Image classification data set "dataset" (B3ngineering/window-cleaning-robot on GitHub). Class labels (2): clean, dirty.

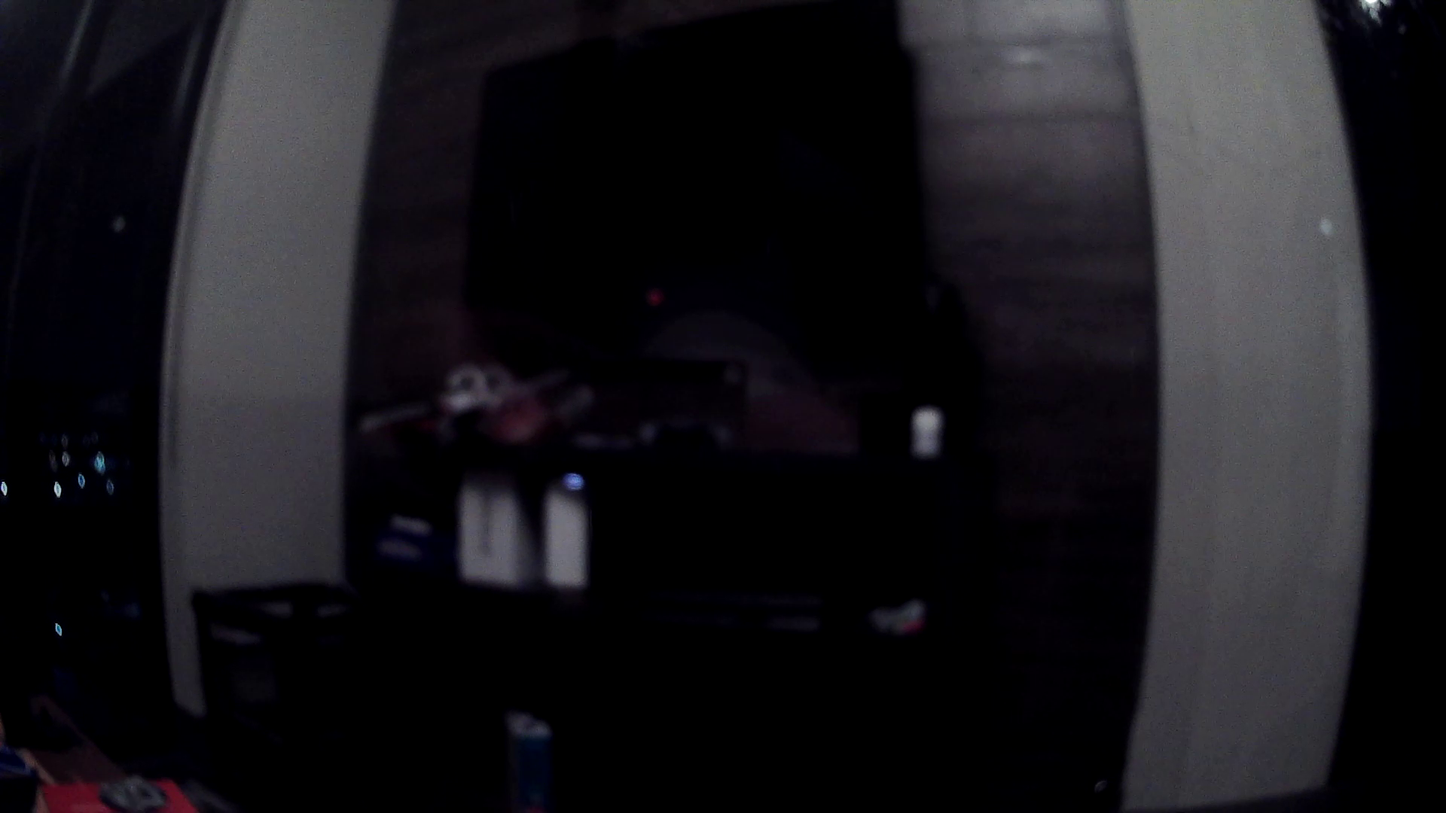
Label: clean

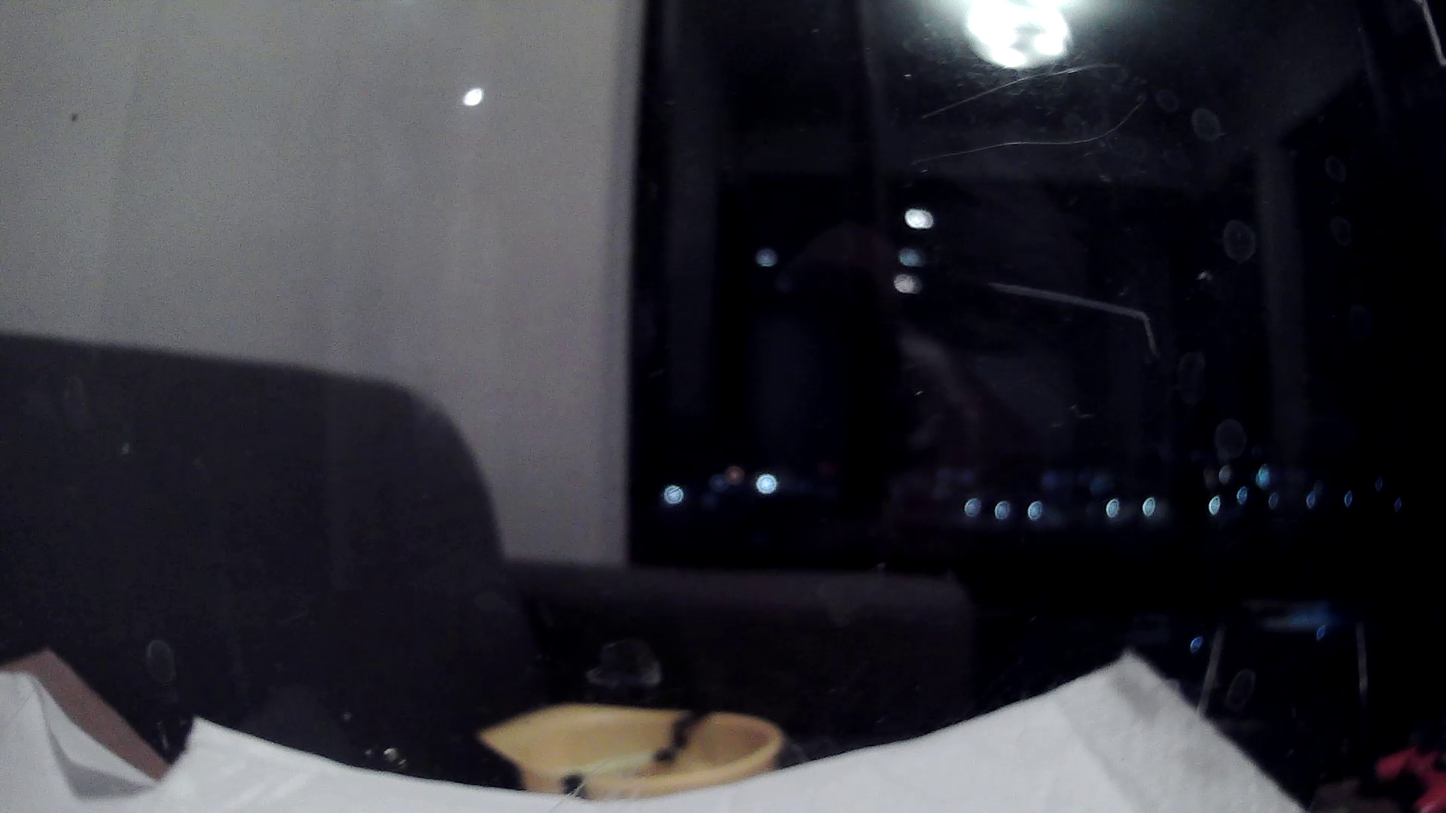
Label: dirty

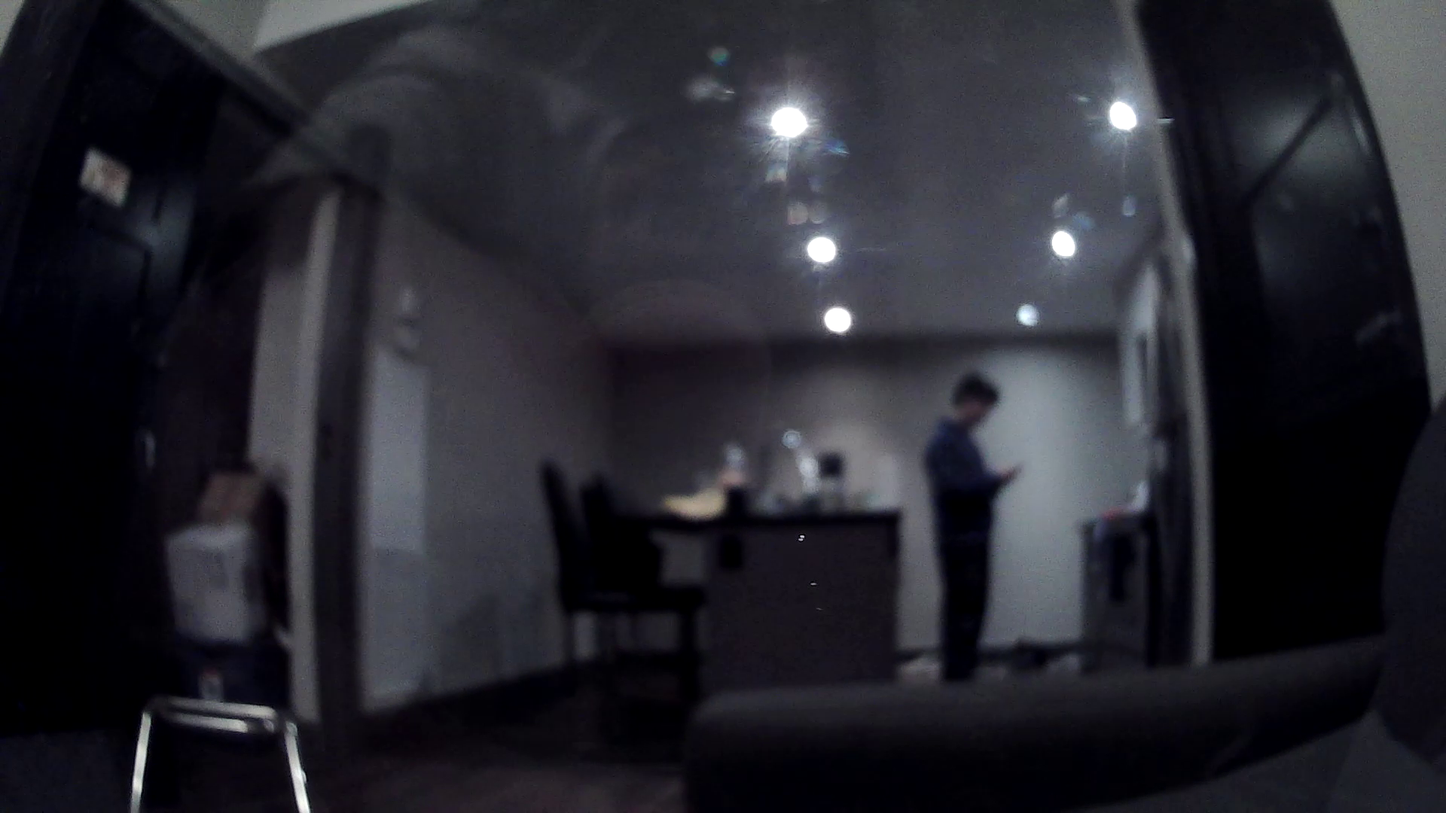
Label: clean

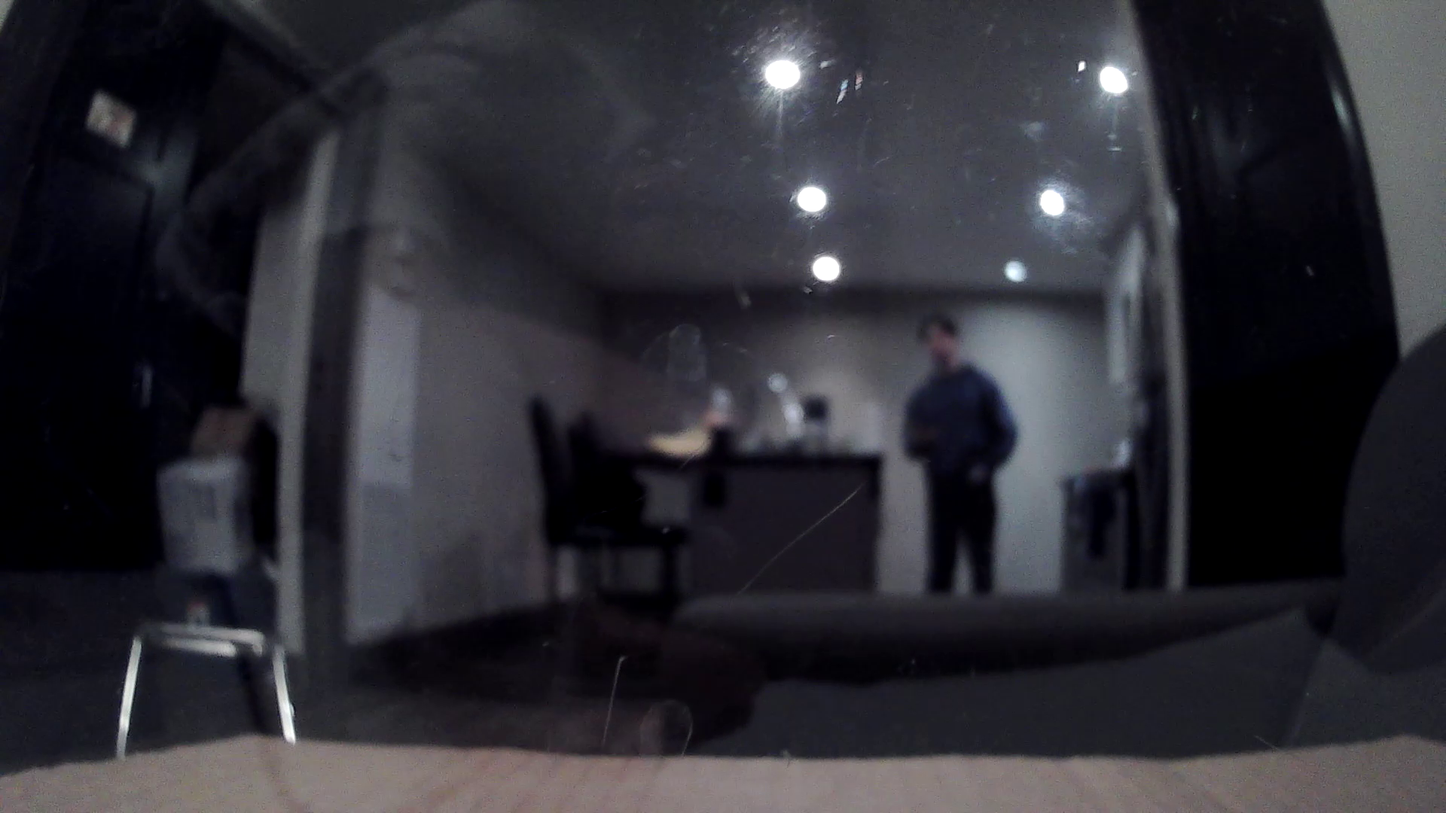
Label: dirty

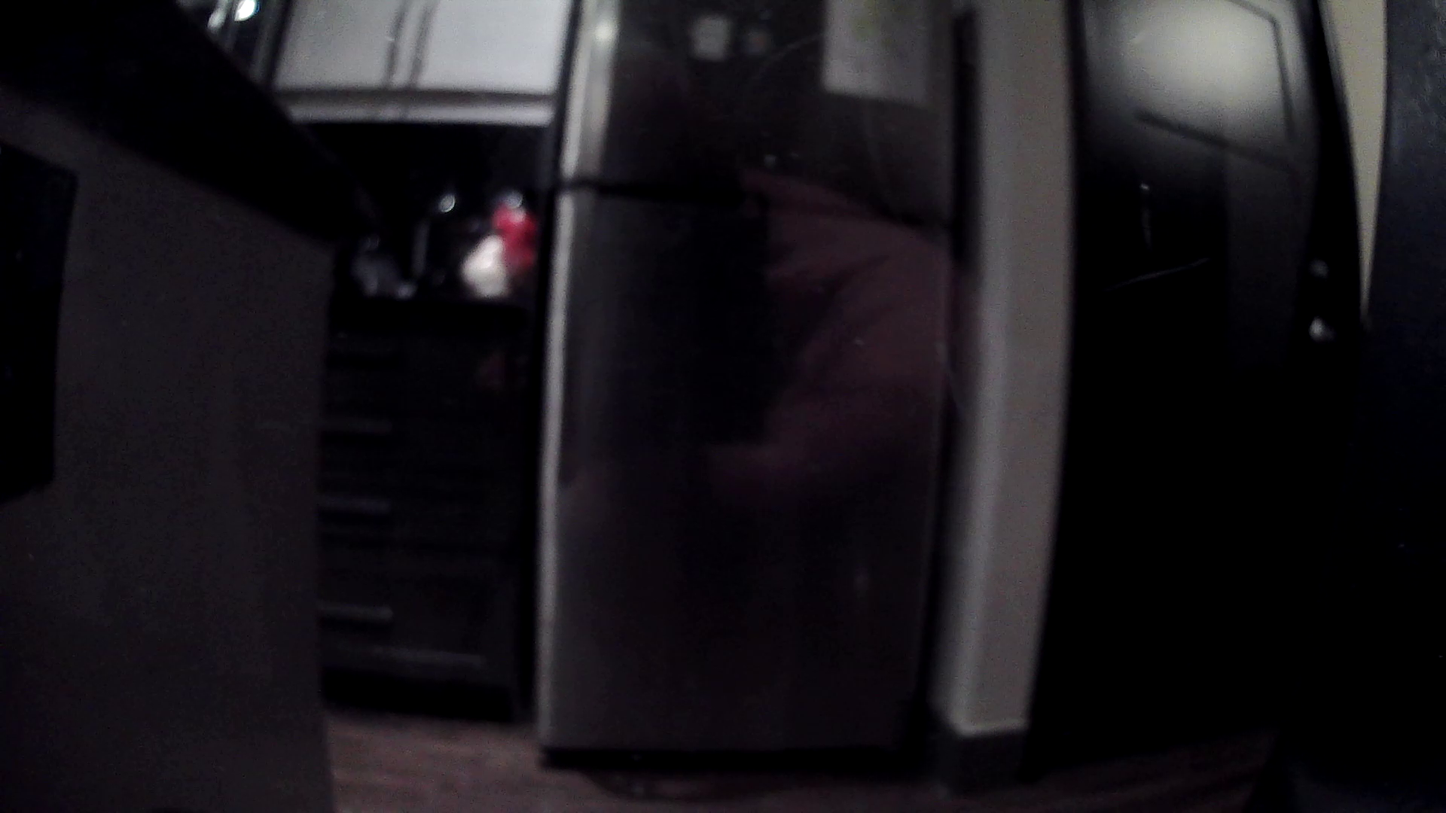
Label: clean

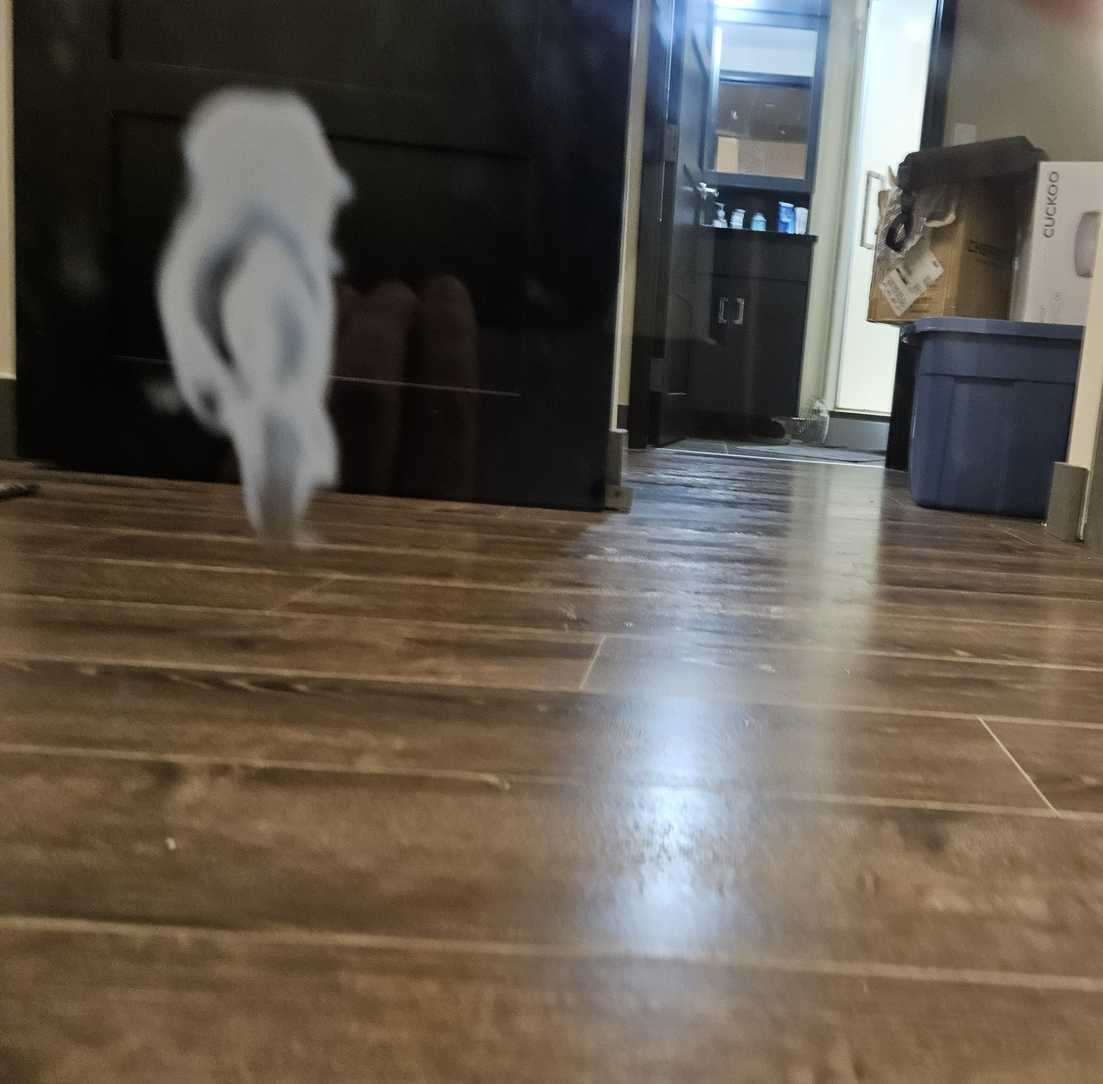
Label: dirty
